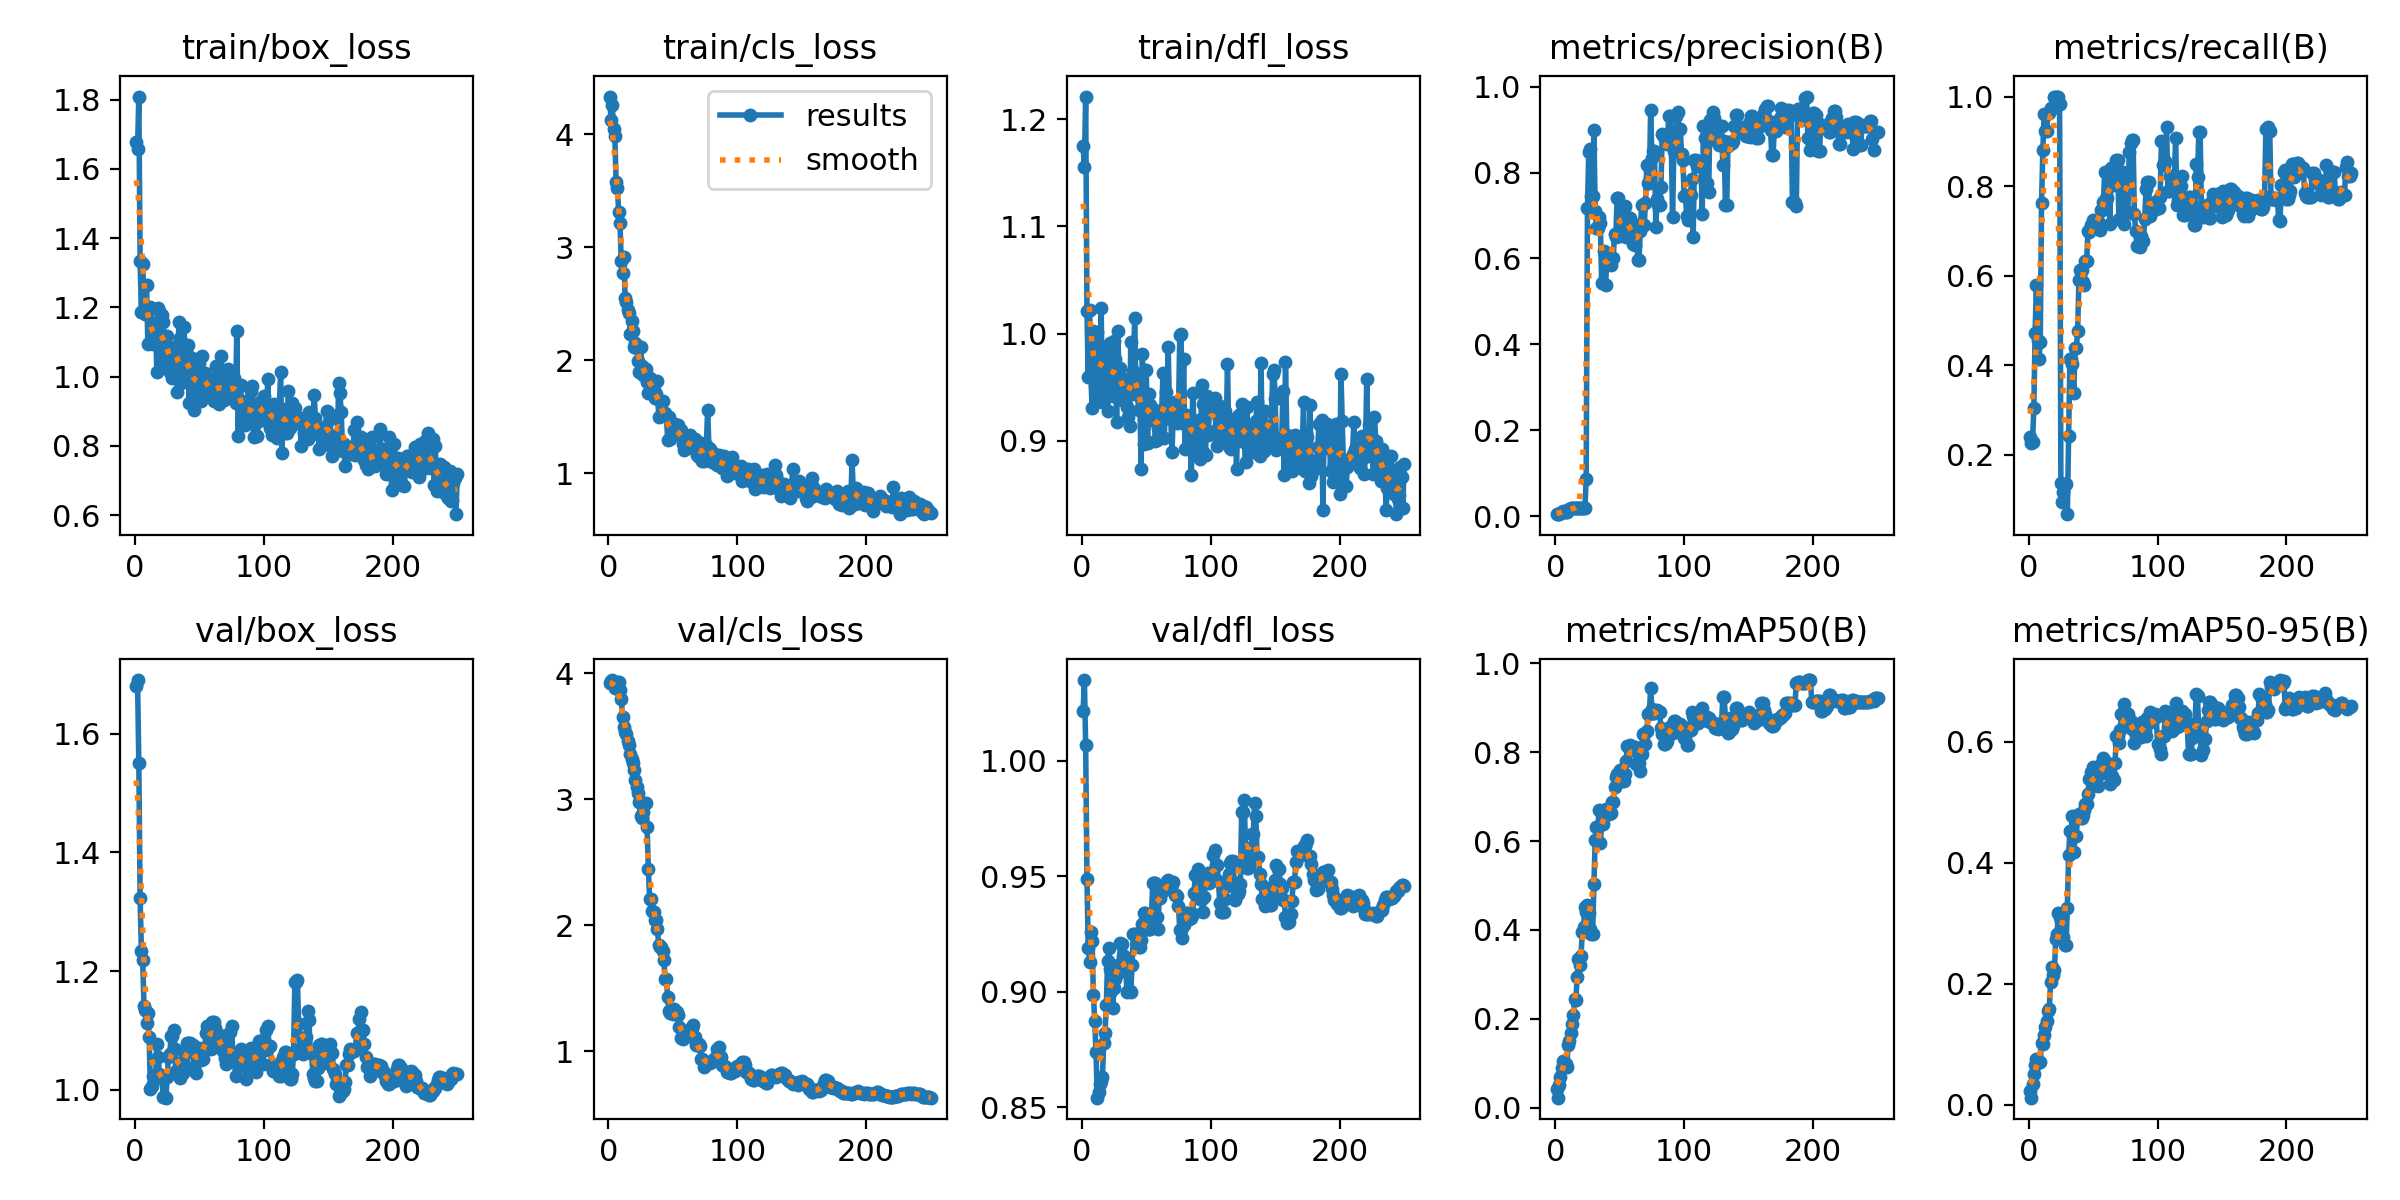

The table this chart was drawn from, first rows:
epoch, time, train/box_loss, train/cls_loss, train/dfl_loss, metrics/precision(B), metrics/recall(B), metrics/mAP50(B), metrics/mAP50-95(B), val/box_loss, val/cls_loss, val/dfl_loss, lr/pg0, lr/pg1, lr/pg2
1, 2.898, 1.678, 4.335, 1.175, 0.00553, 0.2395, 0.04149, 0.02268, 1.68, 3.922, 1.022, 1.428e-05, 1.428e-05, 1.428e-05
2, 4.159, 1.658, 4.13, 1.155, 0.00438, 0.227, 0.02304, 0.01184, 1.69, 3.941, 1.035, 3.55586e-05, 3.55586e-05, 3.55586e-05
3, 5.002, 1.809, 4.261, 1.221, 0.00426, 0.2284, 0.05214, 0.03417, 1.55, 3.946, 1.007, 5.66676e-05, 5.66676e-05, 5.66676e-05
4, 5.834, 1.334, 4.05, 1.021, 0.00792, 0.3034, 0.06886, 0.05032, 1.323, 3.913, 0.9491, 7.76069e-05, 7.76069e-05, 7.76069e-05
5, 6.702, 1.187, 3.984, 0.9591, 0.00987, 0.4714, 0.08954, 0.06641, 1.235, 3.879, 0.9189, 9.83766e-05, 9.83766e-05, 9.83766e-05
6, 7.514, 1.324, 3.579, 1.022, 0.01206, 0.5798, 0.105, 0.0762, 1.219, 3.88, 0.9131, 0.000119, 0.000119, 0.000119
7, 8.349, 1.184, 3.524, 0.9601, 0.01011, 0.4561, 0.1024, 0.07206, 1.141, 3.934, 0.9258, 0.0001394, 0.0001394, 0.0001394
8, 9.154, 1.181, 3.315, 0.931, 0.00896, 0.4141, 0.09845, 0.07063, 1.135, 3.929, 0.922, 0.0001597, 0.0001597, 0.0001597
9, 10.01, 1.265, 3.213, 1.002, 0.0101, 0.4512, 0.09175, 0.07036, 1.112, 3.866, 0.8987, 0.0001798, 0.0001798, 0.0001798
10, 10.99, 1.094, 2.877, 0.9675, 0.01418, 0.7617, 0.1425, 0.1022, 1.129, 3.792, 0.8876, 0.0001997, 0.0001997, 0.0001997
11, 11.79, 1.098, 2.771, 0.9415, 0.01662, 0.8802, 0.151, 0.1001, 1.09, 3.649, 0.8742, 0.0002194, 0.0002194, 0.0002194
12, 12.62, 1.2, 2.913, 1.002, 0.01765, 0.9611, 0.1684, 0.1156, 1.001, 3.575, 0.8542, 0.000239, 0.000239, 0.000239
13, 13.46, 1.155, 2.554, 0.9769, 0.01848, 0.9222, 0.1893, 0.1281, 1.006, 3.534, 0.8567, 0.0002584, 0.0002584, 0.0002584
14, 14.28, 1.093, 2.512, 0.9442, 0.01863, 0.9222, 0.2099, 0.1387, 1.024, 3.516, 0.86, 0.0002777, 0.0002777, 0.0002777
15, 15.12, 1.097, 2.444, 1.024, 0.01877, 0.9635, 0.2452, 0.1556, 1.025, 3.459, 0.8616, 0.0002967, 0.0002967, 0.0002967
16, 15.93, 1.142, 2.415, 0.9361, 0.01876, 0.9635, 0.243, 0.1585, 1.019, 3.431, 0.8633, 0.0003156, 0.0003156, 0.0003156
17, 16.74, 1.015, 2.233, 0.9561, 0.01883, 0.9746, 0.2937, 0.2034, 1.077, 3.356, 0.8779, 0.0003344, 0.0003344, 0.0003344
18, 17.56, 1.198, 2.344, 0.987, 0.01843, 0.9746, 0.3348, 0.2281, 1.055, 3.319, 0.8824, 0.0003529, 0.0003529, 0.0003529
19, 18.38, 1.191, 2.26, 0.9818, 0.01831, 0.9746, 0.3214, 0.2139, 1.027, 3.288, 0.8942, 0.0003713, 0.0003713, 0.0003713
20, 19.18, 1.026, 2.12, 0.9281, 0.01857, 1, 0.3416, 0.2223, 1.02, 3.231, 0.9136, 0.0003896, 0.0003896, 0.0003896
21, 19.98, 1.179, 2.154, 0.9755, 0.01814, 1, 0.3963, 0.2738, 1.021, 3.152, 0.9192, 0.0004076, 0.0004076, 0.0004076
22, 20.76, 1.159, 2.106, 0.9911, 0.01808, 1, 0.4076, 0.2824, 0.9874, 3.1, 0.91, 0.0004255, 0.0004255, 0.0004255
23, 21.56, 1.079, 1.991, 0.9454, 0.01798, 1, 0.4509, 0.3164, 0.9876, 3.049, 0.9005, 0.0004432, 0.0004432, 0.0004432
24, 22.39, 1.038, 1.897, 0.9421, 0.08638, 0.9833, 0.4412, 0.3104, 0.9869, 2.974, 0.893, 0.0004608, 0.0004608, 0.0004608
25, 23.19, 1.117, 2.113, 0.9929, 0.7166, 0.1374, 0.4554, 0.3039, 1.021, 2.87, 0.9018, 0.0004781, 0.0004781, 0.0004781
26, 24, 1.082, 1.948, 0.9765, 0.8487, 0.09413, 0.4392, 0.3106, 1.056, 2.85, 0.9056, 0.0004954, 0.0004954, 0.0004954
27, 24.79, 1.013, 1.871, 0.9175, 0.8557, 0.1174, 0.4022, 0.2776, 1.06, 2.895, 0.9078, 0.0005124, 0.0005124, 0.0005124
28, 25.61, 1.078, 1.935, 1.002, 0.7464, 0.1349, 0.3905, 0.2643, 1.091, 2.972, 0.9118, 0.0005293, 0.0005293, 0.0005293
29, 26.38, 0.995, 1.922, 0.9518, 0.7464, 0.1349, 0.3905, 0.2643, 1.091, 2.972, 0.9118, 0.000546, 0.000546, 0.000546
30, 27.24, 1.029, 1.805, 0.9681, 0.9, 0.06734, 0.5024, 0.3258, 1.101, 2.781, 0.9214, 0.0005625, 0.0005625, 0.0005625
31, 28.08, 1.085, 1.712, 0.938, 0.7104, 0.241, 0.6018, 0.4131, 1.068, 2.448, 0.9208, 0.0005788, 0.0005788, 0.0005788
32, 28.92, 1.038, 1.841, 0.9577, 0.6715, 0.4148, 0.6322, 0.4531, 1.032, 2.21, 0.9155, 0.000595, 0.000595, 0.000595
33, 29.69, 0.9543, 1.813, 0.9432, 0.6715, 0.4148, 0.6322, 0.4531, 1.032, 2.21, 0.9155, 0.0006111, 0.0006111, 0.0006111
34, 30.49, 1.158, 1.816, 0.9563, 0.6967, 0.4017, 0.6699, 0.4773, 1.045, 2.114, 0.9114, 0.0006207, 0.0006207, 0.0006207
35, 31.32, 1.112, 1.736, 0.9314, 0.6834, 0.3384, 0.5945, 0.4175, 1.02, 2.102, 0.8999, 0.0006179, 0.0006179, 0.0006179
36, 32.16, 0.9822, 1.67, 0.9219, 0.5428, 0.4387, 0.6389, 0.445, 1.028, 2.041, 0.9005, 0.000615, 0.000615, 0.000615
37, 32.92, 0.9931, 1.704, 0.9134, 0.5428, 0.4387, 0.6389, 0.445, 1.028, 2.041, 0.9005, 0.0006122, 0.0006122, 0.0006122
38, 33.73, 1.145, 1.818, 0.9918, 0.6171, 0.4764, 0.6618, 0.4796, 1.044, 1.97, 0.9, 0.0006094, 0.0006094, 0.0006094
39, 34.53, 1.031, 1.5, 0.9432, 0.5373, 0.5911, 0.6721, 0.4812, 1.06, 1.846, 0.9119, 0.0006066, 0.0006066, 0.0006066
40, 35.38, 1.066, 1.64, 0.9655, 0.5918, 0.6133, 0.664, 0.4739, 1.08, 1.83, 0.9253, 0.0006037, 0.0006037, 0.0006037
41, 36.15, 1.092, 1.51, 1.015, 0.5918, 0.6133, 0.664, 0.4739, 1.08, 1.83, 0.9253, 0.0006009, 0.0006009, 0.0006009
42, 36.94, 0.9252, 1.641, 0.948, 0.6055, 0.5861, 0.6604, 0.4794, 1.071, 1.798, 0.9249, 0.0005981, 0.0005981, 0.0005981
43, 37.79, 1.022, 1.514, 0.9572, 0.5848, 0.58, 0.6623, 0.4872, 1.079, 1.727, 0.9211, 0.0005952, 0.0005952, 0.0005952
44, 38.61, 1.054, 1.532, 0.9289, 0.6021, 0.6324, 0.6876, 0.4973, 1.075, 1.571, 0.9197, 0.0005924, 0.0005924, 0.0005924
45, 39.37, 1.034, 1.511, 0.9408, 0.6021, 0.6324, 0.6876, 0.4973, 1.075, 1.571, 0.9197, 0.0005896, 0.0005896, 0.0005896
46, 40.21, 0.9029, 1.296, 0.8733, 0.6567, 0.6995, 0.7211, 0.5141, 1.037, 1.426, 0.9226, 0.0005868, 0.0005868, 0.0005868
47, 41.03, 1.011, 1.502, 0.9812, 0.65, 0.6976, 0.7447, 0.5383, 1.028, 1.321, 0.9292, 0.0005839, 0.0005839, 0.0005839
48, 41.83, 0.951, 1.307, 0.8973, 0.7402, 0.7122, 0.7518, 0.5496, 1.051, 1.302, 0.9344, 0.0005811, 0.0005811, 0.0005811
49, 42.61, 0.9673, 1.34, 0.9255, 0.7402, 0.7122, 0.7518, 0.5496, 1.051, 1.302, 0.9344, 0.0005783, 0.0005783, 0.0005783
50, 43.45, 1.04, 1.386, 0.9663, 0.6528, 0.7252, 0.7599, 0.5585, 1.071, 1.296, 0.9319, 0.0005755, 0.0005755, 0.0005755
51, 44.27, 0.9284, 1.363, 0.8975, 0.6562, 0.7132, 0.7497, 0.5395, 1.05, 1.332, 0.9272, 0.0005726, 0.0005726, 0.0005726
52, 45.15, 1.059, 1.433, 0.9433, 0.7146, 0.7127, 0.7351, 0.5285, 1.052, 1.313, 0.9274, 0.0005698, 0.0005698, 0.0005698
53, 45.92, 0.9685, 1.352, 0.9333, 0.7146, 0.7127, 0.7351, 0.5285, 1.052, 1.313, 0.9274, 0.000567, 0.000567, 0.000567
54, 46.75, 1.009, 1.426, 0.9192, 0.7213, 0.7215, 0.7505, 0.5275, 1.07, 1.285, 0.9323, 0.0005641, 0.0005641, 0.0005641
55, 47.54, 0.9913, 1.355, 0.9296, 0.6491, 0.7026, 0.7796, 0.5463, 1.095, 1.192, 0.947, 0.0005613, 0.0005613, 0.0005613
56, 48.36, 0.9977, 1.383, 0.9263, 0.6855, 0.747, 0.8129, 0.564, 1.107, 1.103, 0.9472, 0.0005585, 0.0005585, 0.0005585
57, 49.16, 0.9556, 1.335, 0.8993, 0.6855, 0.747, 0.8129, 0.564, 1.107, 1.103, 0.9472, 0.0005557, 0.0005557, 0.0005557
58, 49.99, 0.9548, 1.258, 0.901, 0.6945, 0.765, 0.8155, 0.5741, 1.088, 1.095, 0.9325, 0.0005528, 0.0005528, 0.0005528
59, 50.85, 0.9416, 1.206, 0.9119, 0.6695, 0.832, 0.8103, 0.5691, 1.069, 1.117, 0.9272, 0.00055, 0.00055, 0.00055
60, 51.69, 0.9521, 1.265, 0.9152, 0.6341, 0.7738, 0.8044, 0.5503, 1.114, 1.147, 0.9405, 0.0005472, 0.0005472, 0.0005472
... 190 more rows
